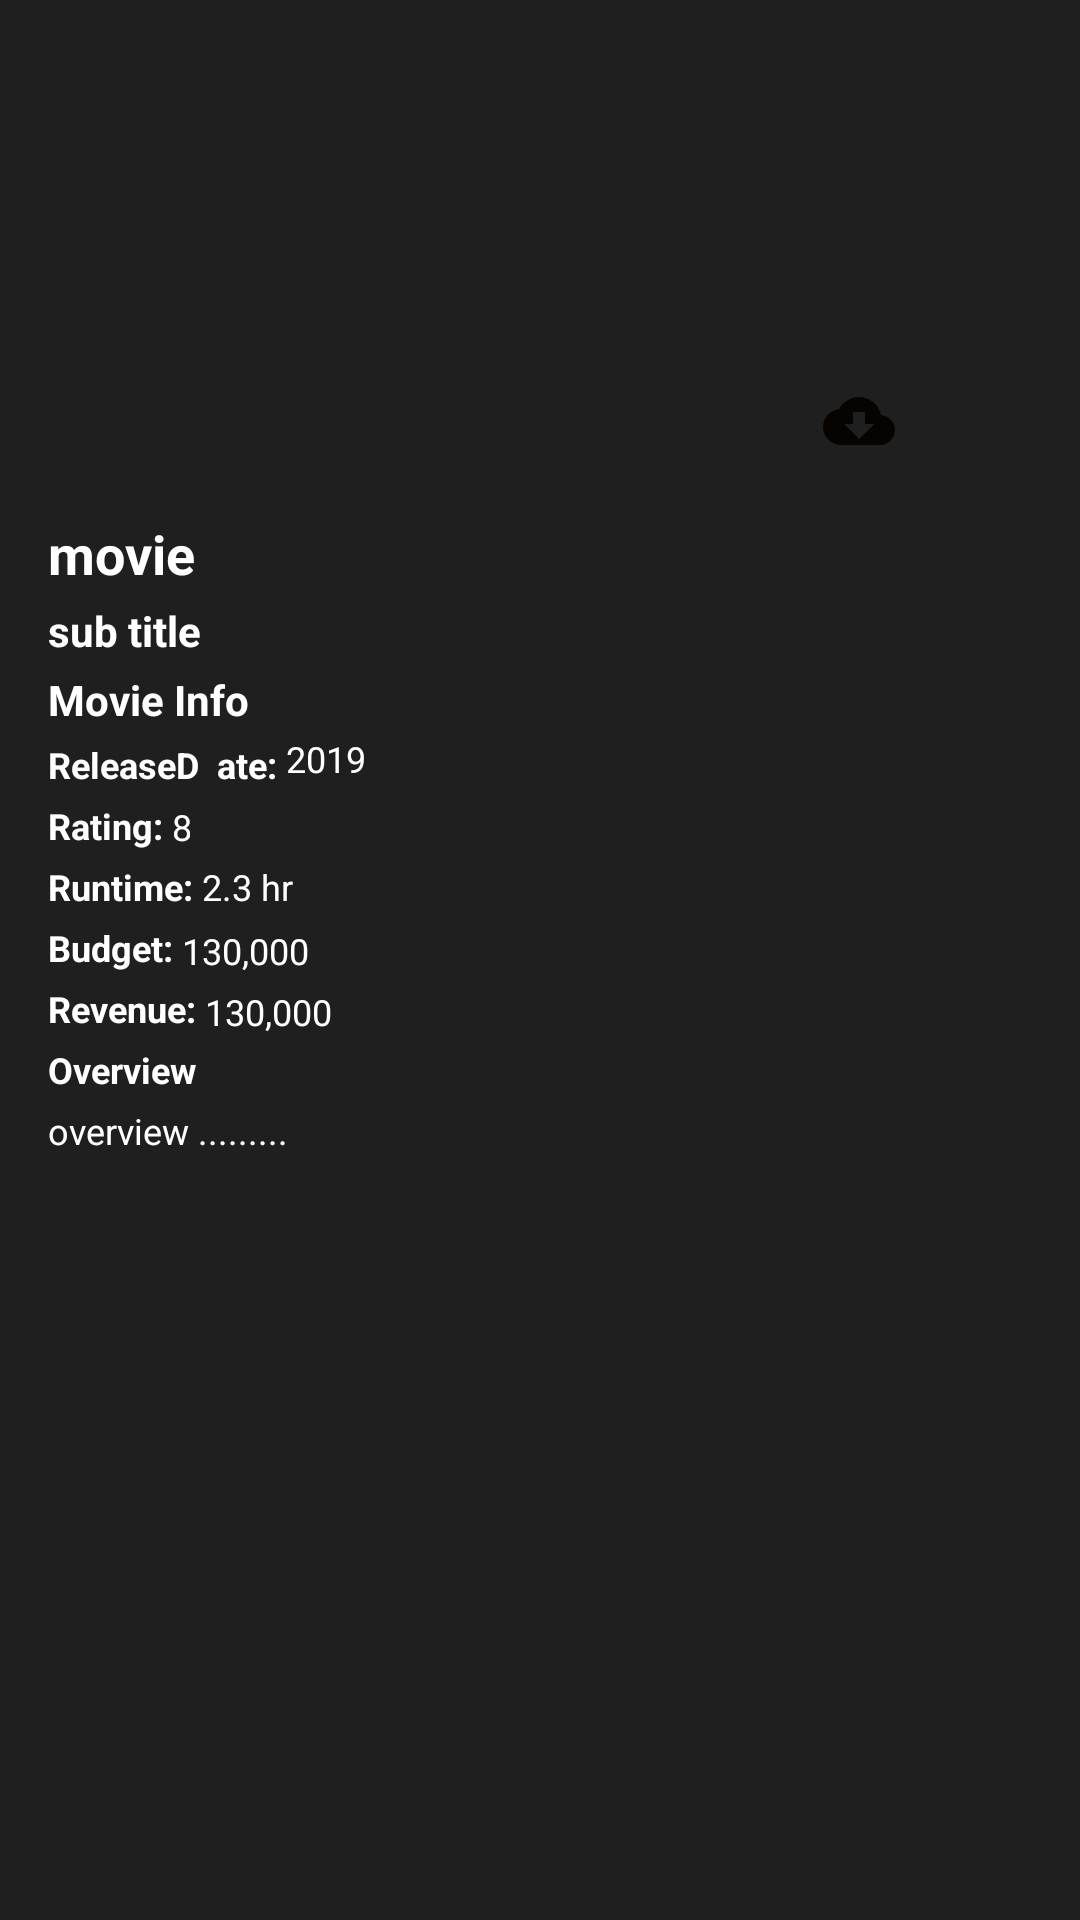

Produce the Android XML layout that renders to this screen, including the resource entries it uses.
<!-- AndroidManifest.xml: application theme AppTheme -->
<!-- res/layout/fragment_movie_detail.xml -->
<?xml version="1.0" encoding="utf-8"?>
<ScrollView
    android:id="@+id/root_view"
    xmlns:android="http://schemas.android.com/apk/res/android"
    xmlns:app="http://schemas.android.com/apk/res-auto"
    xmlns:tools="http://schemas.android.com/tools"
    android:layout_width="match_parent"
    android:layout_height="match_parent"
    android:background="@color/black"
    tools:context=".ui.home.HomeActivity">

    <androidx.constraintlayout.widget.ConstraintLayout
        android:layout_width="match_parent"
        android:layout_height="wrap_content">

        <ImageView
            android:id="@+id/iv_movie_poster"
            android:layout_width="match_parent"
            android:layout_height="wrap_content"
            android:layout_gravity="center"
            android:src="@drawable/ic_movie"
            android:adjustViewBounds="true"
            app:layout_constraintBottom_toTopOf="@id/guideline2"
            app:layout_constraintEnd_toEndOf="parent"
            app:layout_constraintStart_toStartOf="parent"
            app:layout_constraintTop_toTopOf="parent" />

        <ImageView
            android:id="@+id/ic_download"
            android:layout_width="wrap_content"
            android:layout_height="wrap_content"
            android:background="@drawable/circle_white_shape"
            android:padding="16dp"
            android:src="@drawable/ic_download"
            app:layout_constraintBottom_toBottomOf="@+id/iv_movie_poster"
            app:layout_constraintEnd_toEndOf="parent"
            app:layout_constraintHorizontal_bias="0.85"
            app:layout_constraintStart_toStartOf="@+id/iv_movie_poster"
            app:layout_constraintTop_toBottomOf="@+id/iv_movie_poster" />

        <TextView
            android:id="@+id/movie_title"
            android:layout_width="0dp"
            android:layout_height="wrap_content"
            android:layout_marginStart="16dp"
            android:layout_marginTop="32dp"
            android:layout_marginEnd="16dp"
            android:text="movie"
            android:textColor="#FFFFFF"
            android:textSize="18sp"
            android:textStyle="bold"
            app:layout_constraintEnd_toEndOf="parent"
            app:layout_constraintHorizontal_bias="0.0"
            app:layout_constraintStart_toStartOf="parent"
            app:layout_constraintTop_toBottomOf="@+id/iv_movie_poster" />

        <TextView
            android:id="@+id/movie_tagline"
            android:layout_width="0dp"
            android:layout_height="wrap_content"
            android:layout_marginStart="16dp"
            android:layout_marginTop="4dp"
            android:layout_marginEnd="16dp"
            android:text="sub title"
            android:textColor="#FFFFFF"
            android:textSize="14sp"
            android:textStyle="bold"
            app:layout_constraintEnd_toEndOf="parent"
            app:layout_constraintHorizontal_bias="0.0"
            app:layout_constraintStart_toStartOf="parent"
            app:layout_constraintTop_toBottomOf="@+id/movie_title" />

        <TextView
            android:id="@+id/textView"
            android:layout_width="0dp"
            android:layout_height="wrap_content"
            android:layout_marginStart="16dp"
            android:layout_marginTop="4dp"
            android:layout_marginEnd="16dp"
            android:text="Movie Info"
            android:textColor="#FFFFFF"
            android:textSize="14sp"
            android:textStyle="bold"
            app:layout_constraintEnd_toEndOf="parent"
            app:layout_constraintHorizontal_bias="0.0"
            app:layout_constraintStart_toStartOf="parent"
            app:layout_constraintTop_toBottomOf="@+id/movie_tagline" />


        <TextView
            android:id="@+id/textView2"
            android:layout_width="wrap_content"
            android:layout_height="wrap_content"
            android:layout_marginStart="16dp"
            android:layout_marginTop="4dp"
            android:text="ReleaseD  ate: "
            android:textColor="#FFFFFF"
            android:textSize="12sp"
            android:textStyle="bold"
            app:layout_constraintStart_toStartOf="parent"
            app:layout_constraintTop_toBottomOf="@+id/textView" />

        <TextView
            android:id="@+id/movie_release_date"
            android:layout_width="wrap_content"
            android:layout_height="wrap_content"
            android:text="2019"
            android:textColor="#FFFFFF"
            android:textSize="12sp"
            app:layout_constraintBottom_toBottomOf="@+id/textView2"
            app:layout_constraintStart_toEndOf="@+id/textView2"
            app:layout_constraintTop_toBottomOf="@+id/textView" />

        <TextView
            android:id="@+id/textView3"
            android:layout_width="wrap_content"
            android:layout_height="wrap_content"
            android:layout_marginStart="16dp"
            android:layout_marginTop="4dp"
            android:text="Rating: "
            android:textColor="#FFFFFF"
            android:textSize="12sp"
            android:textStyle="bold"
            app:layout_constraintStart_toStartOf="parent"
            app:layout_constraintTop_toBottomOf="@+id/textView2" />

        <TextView
            android:id="@+id/movie_rating"
            android:layout_width="6dp"
            android:layout_height="16dp"
            android:text="8"
            android:textColor="#FFFFFF"
            android:textSize="12sp"
            app:layout_constraintBottom_toBottomOf="@+id/textView3"
            app:layout_constraintStart_toEndOf="@+id/textView3"
            app:layout_constraintTop_toTopOf="@+id/textView3" />

        <TextView
            android:id="@+id/textView4"
            android:layout_width="wrap_content"
            android:layout_height="wrap_content"
            android:layout_marginStart="16dp"
            android:layout_marginTop="4dp"
            android:text="Runtime: "
            android:textColor="#FFFFFF"
            android:textSize="12sp"
            android:textStyle="bold"
            app:layout_constraintStart_toStartOf="parent"
            app:layout_constraintTop_toBottomOf="@+id/textView3" />

        <TextView
            android:id="@+id/movie_runtime"
            android:layout_width="wrap_content"
            android:layout_height="wrap_content"
            android:text="2.3 hr"
            android:textColor="#FFFFFF"
            android:textSize="12sp"
            app:layout_constraintBottom_toBottomOf="@+id/textView4"
            app:layout_constraintStart_toEndOf="@+id/textView4"
            app:layout_constraintTop_toTopOf="@+id/textView4" />

        <TextView
            android:id="@+id/text_view5"
            android:layout_width="wrap_content"
            android:layout_height="wrap_content"
            android:layout_marginStart="16dp"
            android:layout_marginTop="4dp"
            android:text="Budget: "
            android:textColor="#FFFFFF"
            android:textSize="12sp"
            android:textStyle="bold"
            app:layout_constraintStart_toStartOf="parent"
            app:layout_constraintTop_toBottomOf="@+id/textView4" />

        <TextView
            android:id="@+id/movie_budget"
            android:layout_width="wrap_content"
            android:layout_height="wrap_content"
            android:layout_marginTop="2dp"
            android:text="130,000"
            android:textColor="#FFFFFF"
            android:textSize="12sp"
            app:layout_constraintBottom_toBottomOf="@+id/text_view5"
            app:layout_constraintStart_toEndOf="@+id/text_view5"
            app:layout_constraintTop_toTopOf="@+id/text_view5" />

        <TextView
            android:id="@+id/text_view6"
            android:layout_width="wrap_content"
            android:layout_height="wrap_content"
            android:layout_marginStart="16dp"
            android:layout_marginTop="4dp"
            android:text="Revenue: "
            android:textColor="#FFFFFF"
            android:textSize="12sp"
            android:textStyle="bold"
            app:layout_constraintStart_toStartOf="parent"
            app:layout_constraintTop_toBottomOf="@+id/text_view5" />

        <TextView
            android:id="@+id/movie_revenue"
            android:layout_width="wrap_content"
            android:layout_height="wrap_content"
            android:layout_marginTop="2dp"
            android:text="130,000"
            android:textColor="#FFFFFF"
            android:textSize="12sp"
            app:layout_constraintBottom_toBottomOf="@+id/text_view6"
            app:layout_constraintStart_toEndOf="@+id/text_view6"
            app:layout_constraintTop_toTopOf="@+id/text_view6" />

        <TextView
            android:id="@+id/text_view7"
            android:layout_width="wrap_content"
            android:layout_height="wrap_content"
            android:layout_marginStart="16dp"
            android:layout_marginTop="4dp"
            android:text="Overview "
            android:textColor="#FFFFFF"
            android:textSize="12sp"
            android:textStyle="bold"
            app:layout_constraintStart_toStartOf="parent"
            app:layout_constraintTop_toBottomOf="@+id/text_view6" />

        <TextView
            android:id="@+id/movie_overview"
            android:layout_width="0dp"
            android:layout_height="wrap_content"
            android:layout_marginStart="16dp"
            android:layout_marginTop="4dp"
            android:layout_marginEnd="16dp"
            android:layout_marginBottom="16dp"
            android:text="overview ........."
            android:textColor="#FFFFFF"
            android:textSize="12sp"
            app:layout_constraintBottom_toBottomOf="parent"
            app:layout_constraintEnd_toEndOf="parent"
            app:layout_constraintStart_toStartOf="parent"
            app:layout_constraintTop_toBottomOf="@+id/text_view7"
            app:layout_constraintVertical_bias="0.0" />

        <androidx.constraintlayout.widget.Guideline
            android:id="@+id/guideline2"
            android:layout_width="wrap_content"
            android:layout_height="wrap_content"
            android:orientation="horizontal"
            app:layout_constraintBottom_toBottomOf="parent"
            app:layout_constraintGuide_percent="0.70"
            app:layout_constraintTop_toTopOf="parent" />


    </androidx.constraintlayout.widget.ConstraintLayout>
</ScrollView>
<!-- resources referenced by this layout -->
<resources>
  <color name="black">#1F1F1F</color>
  <!-- drawable ic_download (drawable) -->
  <vector android:height="24dp" android:tint="#060300"
      android:viewportHeight="24" android:viewportWidth="24"
      android:width="24dp" xmlns:android="http://schemas.android.com/apk/res/android">
      <path android:fillColor="@android:color/white" android:pathData="M19.35,10.04C18.67,6.59 15.64,4 12,4 9.11,4 6.6,5.64 5.35,8.04 2.34,8.36 0,10.91 0,14c0,3.31 2.69,6 6,6h13c2.76,0 5,-2.24 5,-5 0,-2.64 -2.05,-4.78 -4.65,-4.96zM17,13l-5,5 -5,-5h3V9h4v4h3z"/>
  </vector>
  <style name="AppTheme" parent="Theme.AppCompat.Light.NoActionBar">
          
          <item name="colorPrimary">@color/gray</item>
          <item name="colorPrimaryDark">@color/black</item>
          <item name="colorAccent">@color/off_white</item>
      </style>
  <color name="gray">#919090</color>
  <color name="off_white">#cccbcb</color>
</resources>
